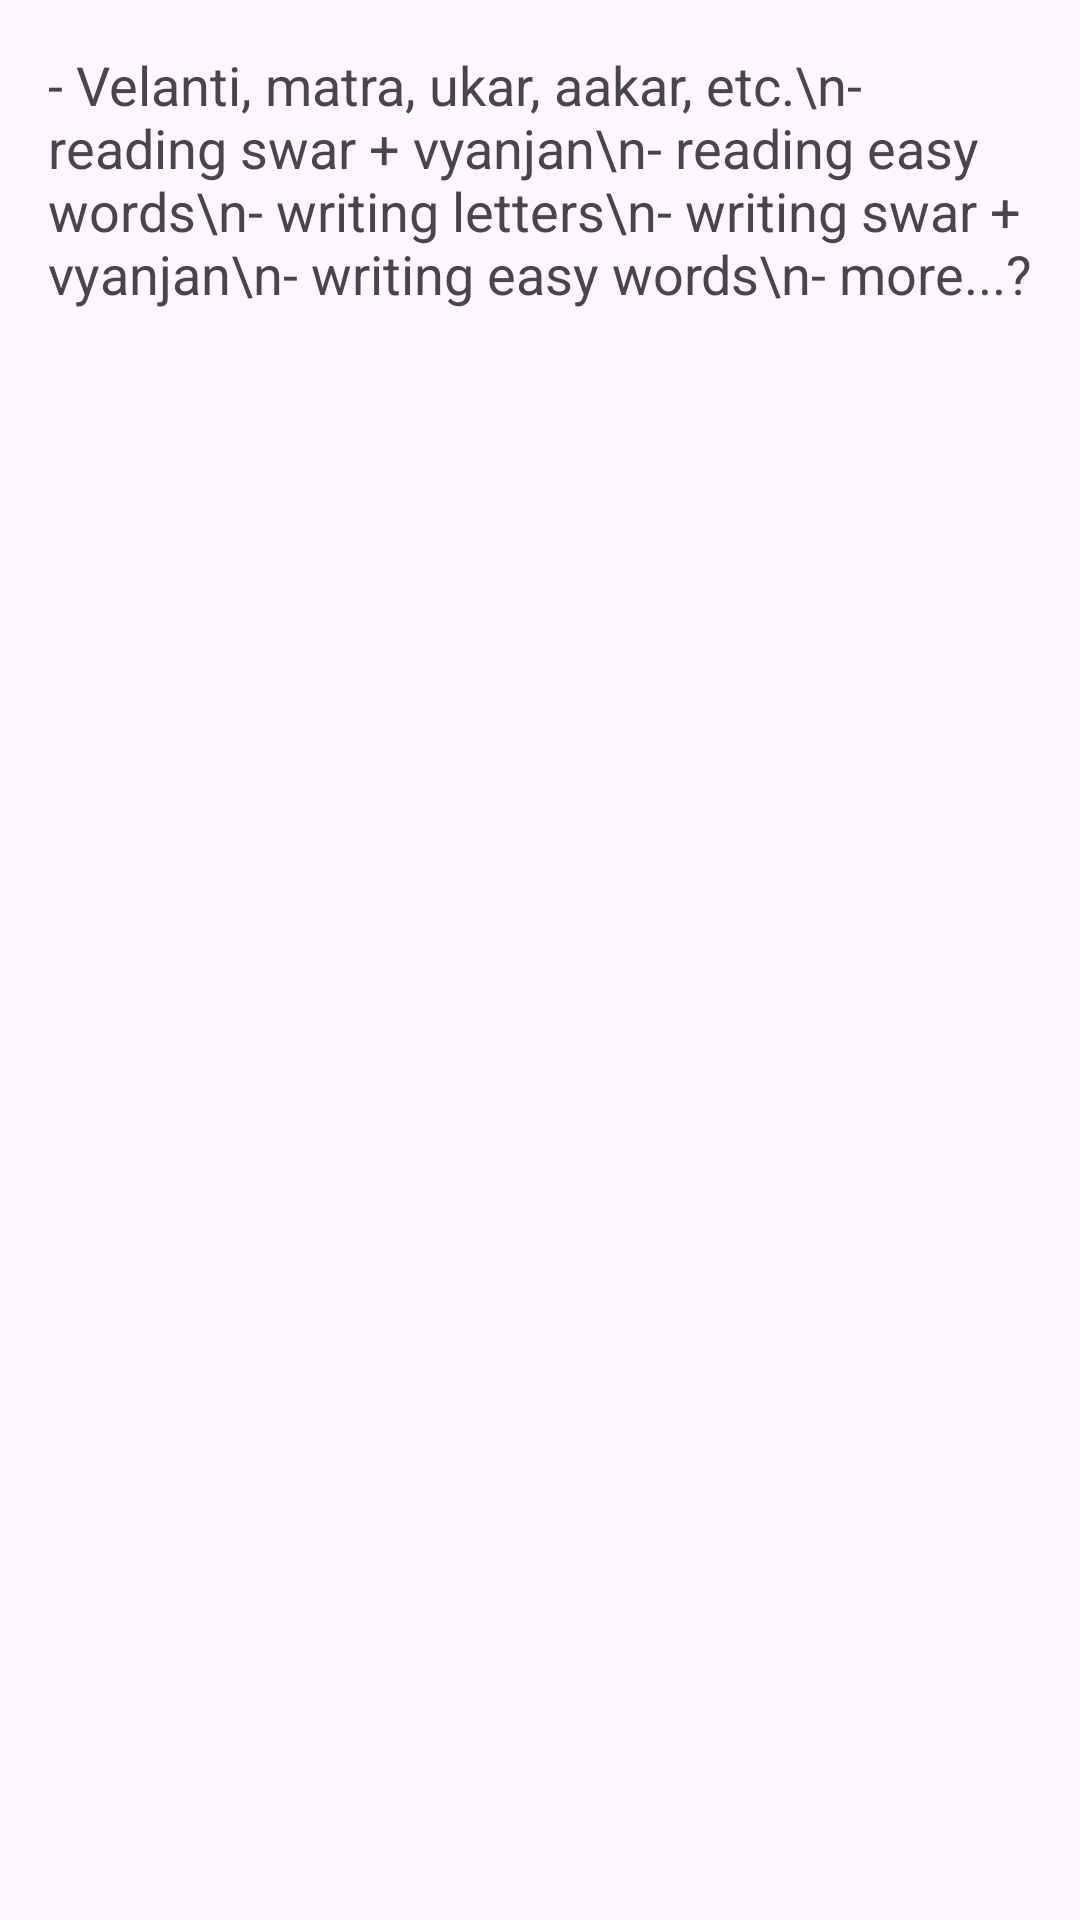

Layout XML and referenced resources for this Android screen:
<!-- AndroidManifest.xml: application theme Theme.MarathiBasicsForKids -->
<!-- res/layout/fragment_todo.xml -->
<?xml version="1.0" encoding="utf-8"?>
<ScrollView xmlns:android="http://schemas.android.com/apk/res/android"
    android:layout_width="match_parent"
    android:layout_height="match_parent"
    android:padding="16dp">

    <TextView
        android:id="@+id/todo_text"
        android:layout_width="match_parent"
        android:layout_height="wrap_content"
        android:text="- Velanti, matra, ukar, aakar, etc.\n- reading swar + vyanjan\n- reading easy words\n- writing letters\n- writing swar + vyanjan\n- writing easy words\n- more...?"
        android:textSize="18sp" />

</ScrollView>
<!-- resources referenced by this layout -->
<resources>
  <style name="Theme.MarathiBasicsForKids" parent="Base.Theme.MarathiBasicsForKids" />
  <style name="Base.Theme.MarathiBasicsForKids" parent="Theme.Material3.DayNight.NoActionBar">
          
          
      </style>
</resources>
